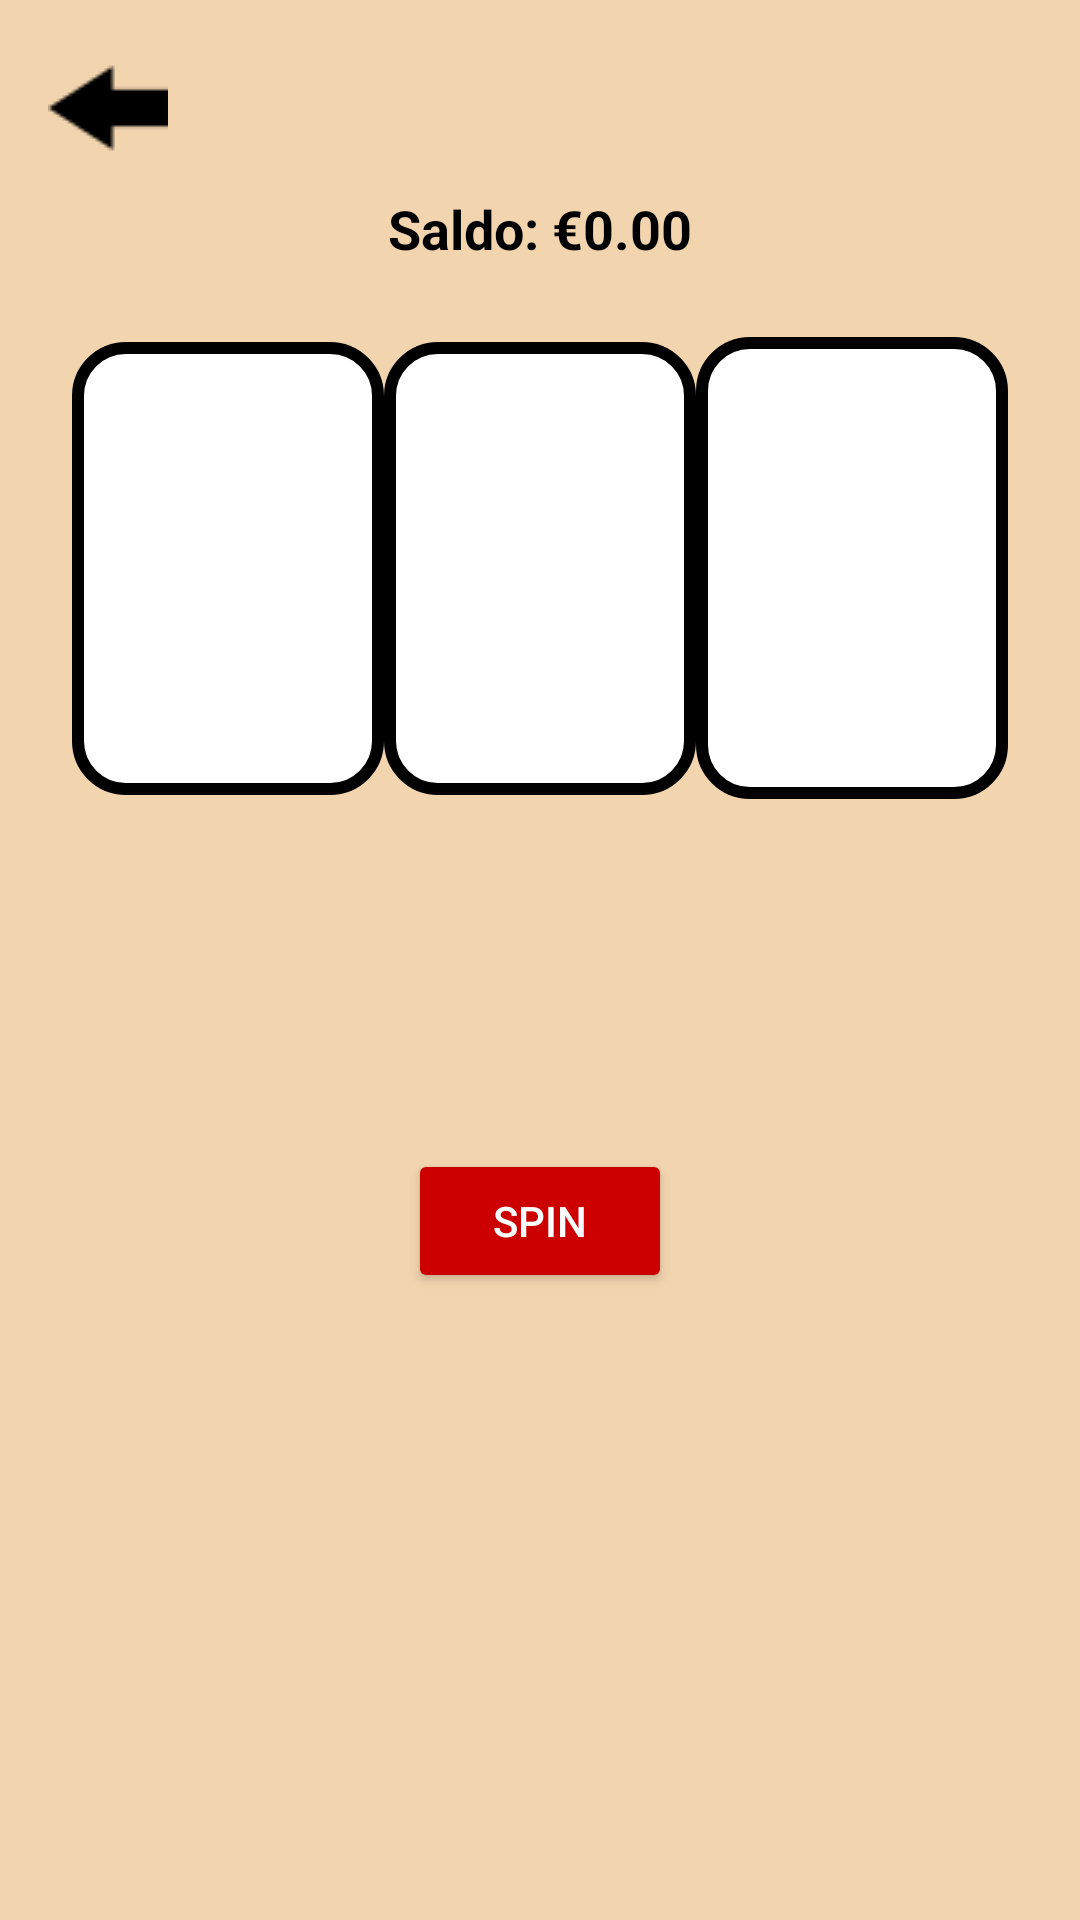

Here is an Android app screen rendered from its layout file. Give the layout XML and the strings, colors and styles it references.
<!-- AndroidManifest.xml: application theme Theme.BetStream -->
<!-- res/layout/activity_slot.xml -->
<?xml version="1.0" encoding="utf-8"?>
<FrameLayout
    xmlns:android="http://schemas.android.com/apk/res/android"
    xmlns:tools="http://schemas.android.com/tools"
    android:layout_width="match_parent"
    android:layout_height="match_parent"
    tools:context=".SlotsActivity"
    android:background="#F2D4AE">


    <ImageButton
        android:id="@+id/backButton"
        android:layout_width="40dp"
        android:layout_height="40dp"
        android:layout_marginTop="16dp"
        android:layout_marginStart="16dp"
        android:layout_gravity="start"
        android:background="@null"
        android:src="@drawable/back_arrow" />

    <TextView
        android:id="@+id/tvSaldo"
        android:layout_width="wrap_content"
        android:layout_height="wrap_content"
        android:text="Saldo: €0.00"
        android:textSize="18sp"
        android:textStyle="bold"
        android:textColor="#000000"
        android:layout_gravity="center_horizontal"
        android:layout_marginTop="64dp" />



    
    <LinearLayout
        android:layout_width="match_parent"
        android:layout_height="wrap_content"
        android:orientation="vertical"
        android:gravity="center"
        android:padding="16dp"
        android:layout_gravity="center_horizontal">

        

        
        <LinearLayout
            android:layout_width="match_parent"
            android:layout_height="347dp"
            android:background="@android:color/transparent"
            android:gravity="center"
            android:orientation="horizontal"
            android:padding="8dp"
            android:weightSum="3">


            
            <FrameLayout
                android:layout_width="0dp"
                android:layout_height="wrap_content"
                android:layout_weight="1"
                android:background="@drawable/slot_hole_background">

                <androidx.recyclerview.widget.RecyclerView
                    android:id="@+id/slot1"
                    android:layout_width="match_parent"
                    android:layout_height="151dp"
                    android:overScrollMode="never"
                    android:scrollbars="none" />
            </FrameLayout>

            
            <FrameLayout
                android:layout_width="0dp"
                android:layout_height="wrap_content"
                android:layout_weight="1"
                android:background="@drawable/slot_hole_background">

                <androidx.recyclerview.widget.RecyclerView
                    android:id="@+id/slot2"
                    android:layout_width="match_parent"
                    android:layout_height="151dp"
                    android:overScrollMode="never"
                    android:scrollbars="none" />
            </FrameLayout>

            
            <FrameLayout
                android:layout_width="0dp"
                android:layout_height="wrap_content"
                android:layout_weight="1"
                android:background="@drawable/slot_hole_background">

                <androidx.recyclerview.widget.RecyclerView
                    android:id="@+id/slot3"
                    android:layout_width="match_parent"
                    android:layout_height="154dp"
                    android:overScrollMode="never"
                    android:scrollbars="none" />
            </FrameLayout>
        </LinearLayout>

        <Button
            android:id="@+id/spinButton"
            android:layout_width="wrap_content"
            android:layout_height="wrap_content"
            android:text="Spin"
            android:layout_marginTop="20dp"
            android:backgroundTint="@android:color/holo_red_dark"
            android:textColor="@android:color/white" />
    </LinearLayout>
</FrameLayout>
<!-- resources referenced by this layout -->
<resources>
  <!-- drawable back_arrow: png bitmap (drawable, 306 bytes) -->
  <!-- drawable slot_hole_background (drawable) -->
  <shape xmlns:android="http://schemas.android.com/apk/res/android">
      <solid android:color="@android:color/white" />
      <stroke
  
          android:width="4dp"
          android:color="@android:color/black" />
      <corners android:radius="16dp"/>
  </shape>
  <style name="Theme.BetStream" parent="android:Theme.Material.Light.NoActionBar">
          <item name="colorPrimary">@color/black</item>
          <item name="colorPrimaryDark">@color/black</item>
          <item name="colorAccent">@color/black</item>
      </style>&gt;
  <color name="black">#FF000000</color>
</resources>
